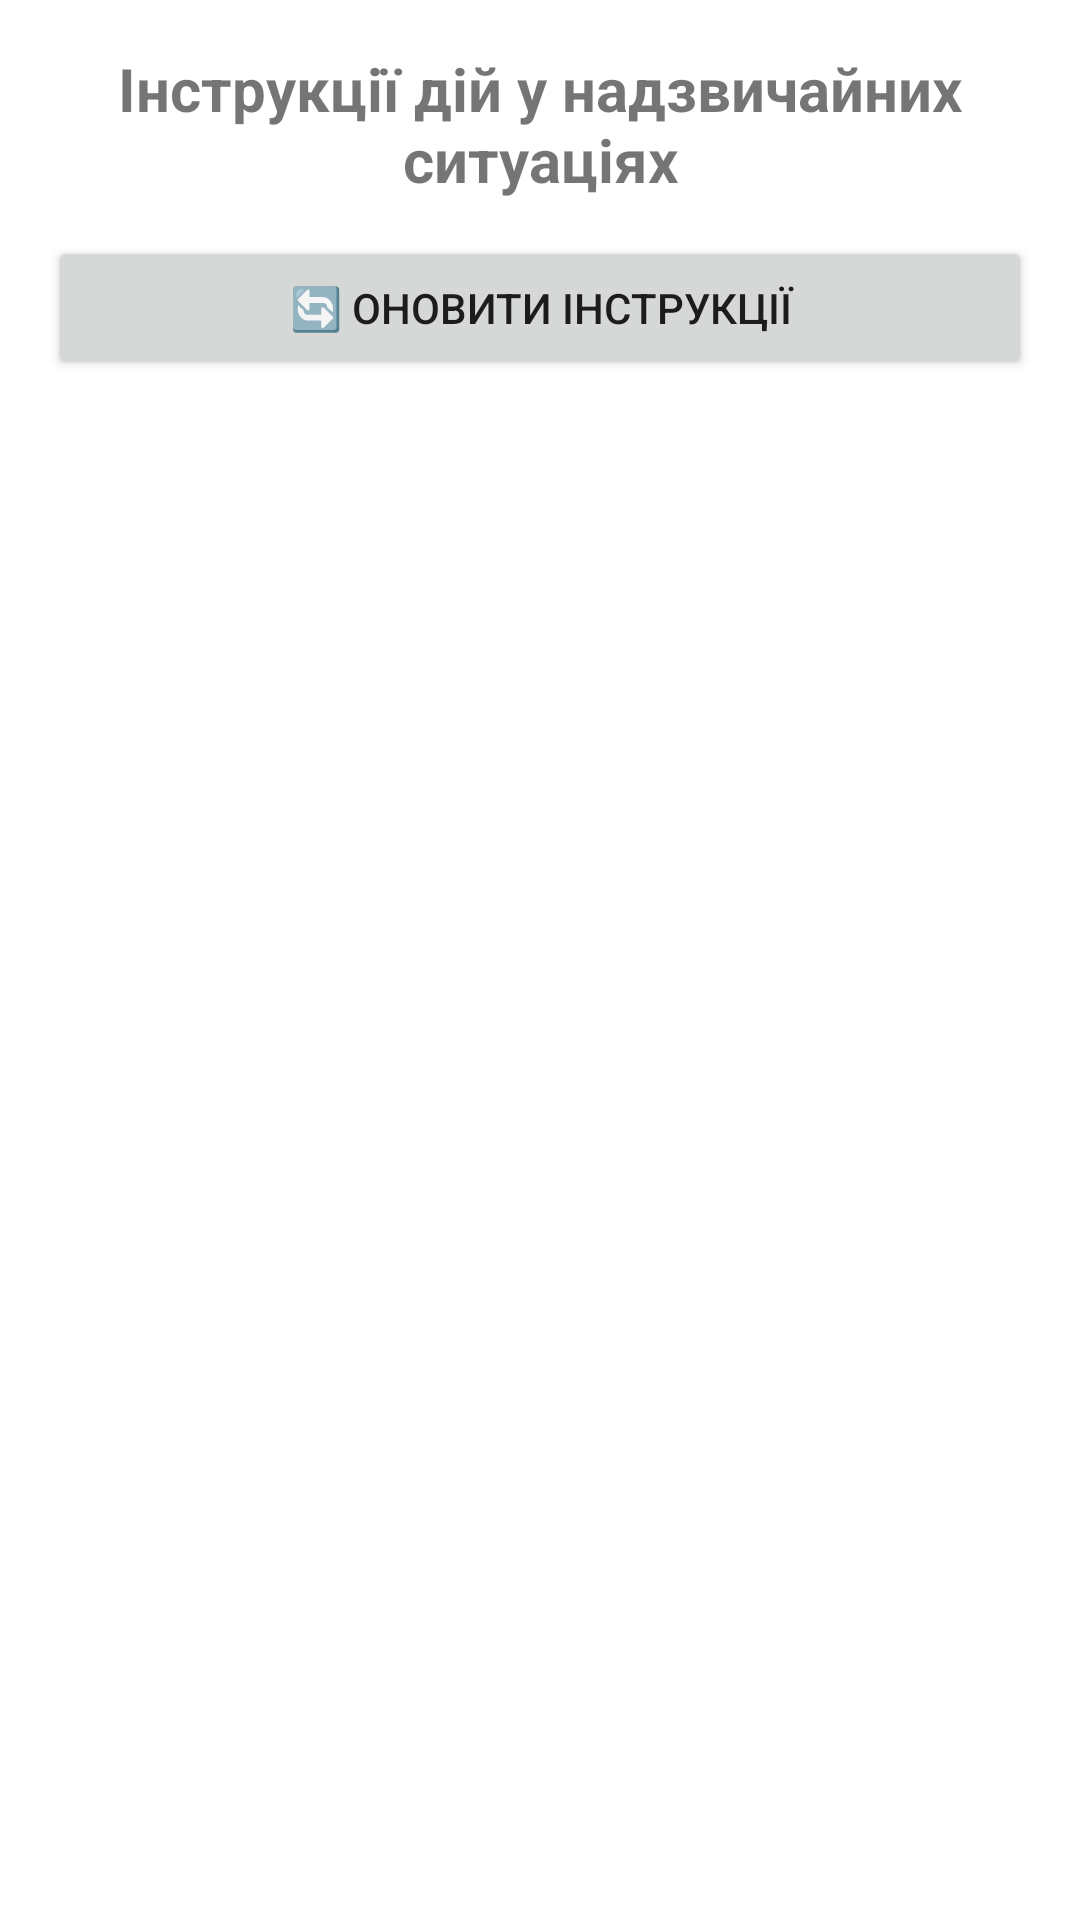

Produce the Android XML layout that renders to this screen, including the resource entries it uses.
<!-- AndroidManifest.xml: application theme Theme.NAUSafe -->
<!-- res/layout/fragment_home.xml -->
<?xml version="1.0" encoding="utf-8"?>
<LinearLayout xmlns:android="http://schemas.android.com/apk/res/android"
    xmlns:app="http://schemas.android.com/apk/res-auto"
    xmlns:tools="http://schemas.android.com/tools"
    android:layout_width="match_parent"
    android:layout_height="match_parent"
    android:orientation="vertical"
    android:padding="16dp"
    tools:context=".ui.home.HomeFragment">

    <TextView
        android:id="@+id/home_title"
        android:layout_width="match_parent"
        android:layout_height="wrap_content"
        android:text="Інструкції дій у надзвичайних ситуаціях"
        android:textAlignment="center"
        android:textSize="20sp"
        android:textStyle="bold"
        android:paddingBottom="12dp" />

    <Button
        android:id="@+id/btn_refresh"
        android:layout_width="match_parent"
        android:layout_height="wrap_content"
        android:text="🔄 Оновити інструкції" />

    <ListView
        android:id="@+id/instruction_list"
        android:layout_width="match_parent"
        android:layout_height="wrap_content"
        android:layout_marginTop="12dp" />
</LinearLayout>
<!-- resources referenced by this layout -->
<resources>
  <style name="Theme.NAUSafe" parent="Theme.MaterialComponents.DayNight.DarkActionBar">
          
          <item name="colorPrimary">@color/purple_500</item>
          <item name="colorPrimaryVariant">@color/purple_700</item>
          <item name="colorOnPrimary">@color/white</item>
          
          <item name="colorSecondary">@color/teal_200</item>
          <item name="colorSecondaryVariant">@color/teal_700</item>
          <item name="colorOnSecondary">@color/black</item>
          
          <item name="android:statusBarColor">?attr/colorPrimaryVariant</item>
          
      </style>
  <!-- not gathered from this repository: default colours our renderer supplied (Android Studio template values) -->
  <color name="purple_500">#FF6200EE</color>
  <color name="purple_700">#FF3700B3</color>
  <color name="teal_200">#FF03DAC5</color>
  <color name="teal_700">#FF018786</color>
  <color name="black">#FF000000</color>
  <color name="white">#FFFFFFFF</color>
</resources>
